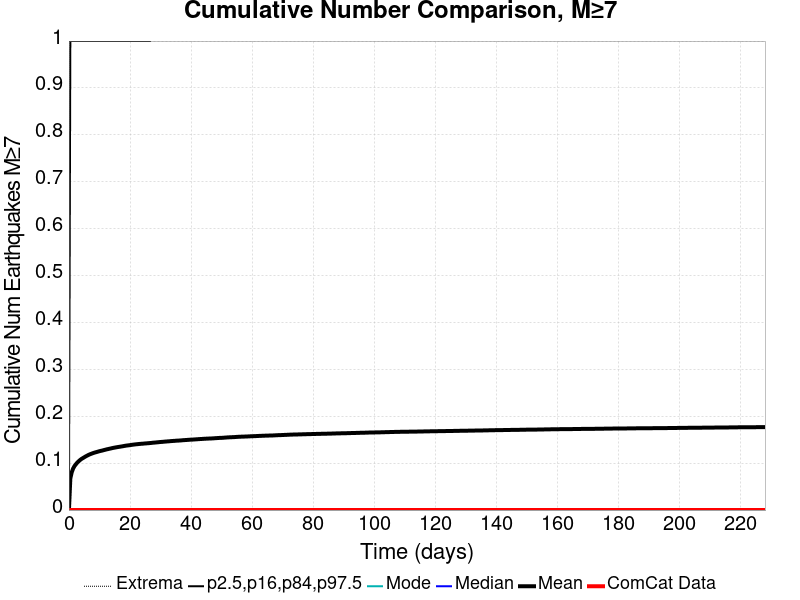

The file beside this chart, header and first rows:
Time (days), ComCat Data, Simulation Mean, Simulation Median, Simulation Mode, Simulation Minimum, Simulation Maximum, 2.5 %-ile, 16 %-ile, 84 %-ile, 97.5 %-ile
0.0, 0.0, 0.0, 0.0, 0.0, 0.0, 0.0, 0.0, 0.0, 0.0, 0.0
0.4568, 0.0, 0.06732, 0.0, 0.0, 0.0, 7.0, 0.0, 0.0, 0.0, 1.0
0.9135, 0.0, 0.08055, 0.0, 0.0, 0.0, 7.0, 0.0, 0.0, 0.0, 1.0
1.37, 0.0, 0.08854, 0.0, 0.0, 0.0, 7.0, 0.0, 0.0, 0.0, 1.0
1.827, 0.0, 0.09382, 0.0, 0.0, 0.0, 8.0, 0.0, 0.0, 0.0, 1.0
2.284, 0.0, 0.09773, 0.0, 0.0, 0.0, 10.0, 0.0, 0.0, 0.0, 1.0
2.741, 0.0, 0.1013, 0.0, 0.0, 0.0, 10.0, 0.0, 0.0, 0.0, 1.0
3.197, 0.0, 0.1041, 0.0, 0.0, 0.0, 10.0, 0.0, 0.0, 0.0, 1.0
3.654, 0.0, 0.1068, 0.0, 0.0, 0.0, 10.0, 0.0, 0.0, 0.0, 1.0
4.111, 0.0, 0.109, 0.0, 0.0, 0.0, 11.0, 0.0, 0.0, 0.0, 1.0
4.568, 0.0, 0.1108, 0.0, 0.0, 0.0, 11.0, 0.0, 0.0, 0.0, 1.0
5.024, 0.0, 0.1126, 0.0, 0.0, 0.0, 11.0, 0.0, 0.0, 0.0, 1.0
5.481, 0.0, 0.1144, 0.0, 0.0, 0.0, 11.0, 0.0, 0.0, 0.0, 1.0
5.938, 0.0, 0.116, 0.0, 0.0, 0.0, 11.0, 0.0, 0.0, 0.0, 1.0
6.395, 0.0, 0.1175, 0.0, 0.0, 0.0, 11.0, 0.0, 0.0, 0.0, 1.0
6.851, 0.0, 0.1189, 0.0, 0.0, 0.0, 11.0, 0.0, 0.0, 0.0, 1.0
7.308, 0.0, 0.12, 0.0, 0.0, 0.0, 11.0, 0.0, 0.0, 0.0, 1.0
7.765, 0.0, 0.1211, 0.0, 0.0, 0.0, 11.0, 0.0, 0.0, 0.0, 1.0
8.222, 0.0, 0.1222, 0.0, 0.0, 0.0, 11.0, 0.0, 0.0, 0.0, 1.0
8.679, 0.0, 0.123, 0.0, 0.0, 0.0, 11.0, 0.0, 0.0, 0.0, 1.0
9.135, 0.0, 0.1239, 0.0, 0.0, 0.0, 11.0, 0.0, 0.0, 0.0, 1.0
9.592, 0.0, 0.1247, 0.0, 0.0, 0.0, 11.0, 0.0, 0.0, 0.0, 1.0
10.05, 0.0, 0.1256, 0.0, 0.0, 0.0, 11.0, 0.0, 0.0, 0.0, 1.0
10.51, 0.0, 0.1263, 0.0, 0.0, 0.0, 12.0, 0.0, 0.0, 0.0, 1.0
10.96, 0.0, 0.127, 0.0, 0.0, 0.0, 12.0, 0.0, 0.0, 0.0, 1.0
11.42, 0.0, 0.1278, 0.0, 0.0, 0.0, 12.0, 0.0, 0.0, 0.0, 1.0
11.88, 0.0, 0.1286, 0.0, 0.0, 0.0, 12.0, 0.0, 0.0, 0.0, 1.0
12.33, 0.0, 0.1294, 0.0, 0.0, 0.0, 12.0, 0.0, 0.0, 0.0, 1.0
12.79, 0.0, 0.13, 0.0, 0.0, 0.0, 12.0, 0.0, 0.0, 0.0, 1.0
13.25, 0.0, 0.1307, 0.0, 0.0, 0.0, 12.0, 0.0, 0.0, 0.0, 1.0
13.7, 0.0, 0.1313, 0.0, 0.0, 0.0, 12.0, 0.0, 0.0, 0.0, 1.0
14.16, 0.0, 0.1321, 0.0, 0.0, 0.0, 12.0, 0.0, 0.0, 0.0, 1.0
14.62, 0.0, 0.1327, 0.0, 0.0, 0.0, 12.0, 0.0, 0.0, 0.0, 1.0
15.07, 0.0, 0.1333, 0.0, 0.0, 0.0, 12.0, 0.0, 0.0, 0.0, 1.0
15.53, 0.0, 0.1338, 0.0, 0.0, 0.0, 12.0, 0.0, 0.0, 0.0, 1.0
15.99, 0.0, 0.1343, 0.0, 0.0, 0.0, 12.0, 0.0, 0.0, 0.0, 1.0
16.44, 0.0, 0.1348, 0.0, 0.0, 0.0, 12.0, 0.0, 0.0, 0.0, 1.0
16.9, 0.0, 0.1353, 0.0, 0.0, 0.0, 12.0, 0.0, 0.0, 0.0, 1.0
17.36, 0.0, 0.1358, 0.0, 0.0, 0.0, 12.0, 0.0, 0.0, 0.0, 1.0
17.81, 0.0, 0.1363, 0.0, 0.0, 0.0, 12.0, 0.0, 0.0, 0.0, 1.0
18.27, 0.0, 0.1369, 0.0, 0.0, 0.0, 12.0, 0.0, 0.0, 0.0, 1.0
18.73, 0.0, 0.1374, 0.0, 0.0, 0.0, 12.0, 0.0, 0.0, 0.0, 1.0
19.18, 0.0, 0.1378, 0.0, 0.0, 0.0, 12.0, 0.0, 0.0, 0.0, 1.0
19.64, 0.0, 0.1381, 0.0, 0.0, 0.0, 12.0, 0.0, 0.0, 0.0, 1.0
20.1, 0.0, 0.1385, 0.0, 0.0, 0.0, 12.0, 0.0, 0.0, 0.0, 1.0
20.55, 0.0, 0.139, 0.0, 0.0, 0.0, 12.0, 0.0, 0.0, 0.0, 1.0
21.01, 0.0, 0.1395, 0.0, 0.0, 0.0, 12.0, 0.0, 0.0, 0.0, 1.0
21.47, 0.0, 0.1398, 0.0, 0.0, 0.0, 12.0, 0.0, 0.0, 0.0, 1.0
21.92, 0.0, 0.1402, 0.0, 0.0, 0.0, 12.0, 0.0, 0.0, 0.0, 1.0
22.38, 0.0, 0.1405, 0.0, 0.0, 0.0, 12.0, 0.0, 0.0, 0.0, 1.0
22.84, 0.0, 0.1408, 0.0, 0.0, 0.0, 12.0, 0.0, 0.0, 0.0, 1.0
23.3, 0.0, 0.1411, 0.0, 0.0, 0.0, 12.0, 0.0, 0.0, 0.0, 1.0
23.75, 0.0, 0.1414, 0.0, 0.0, 0.0, 12.0, 0.0, 0.0, 0.0, 1.0
24.21, 0.0, 0.1416, 0.0, 0.0, 0.0, 12.0, 0.0, 0.0, 0.0, 1.0
24.67, 0.0, 0.1419, 0.0, 0.0, 0.0, 12.0, 0.0, 0.0, 0.0, 1.0
25.12, 0.0, 0.1421, 0.0, 0.0, 0.0, 12.0, 0.0, 0.0, 0.0, 1.0
25.58, 0.0, 0.1424, 0.0, 0.0, 0.0, 12.0, 0.0, 0.0, 0.0, 1.0
26.04, 0.0, 0.1426, 0.0, 0.0, 0.0, 12.0, 0.0, 0.0, 0.0, 1.0
26.49, 0.0, 0.1429, 0.0, 0.0, 0.0, 12.0, 0.0, 0.0, 0.0, 1.0
26.95, 0.0, 0.1431, 0.0, 0.0, 0.0, 12.0, 0.0, 0.0, 0.0, 2.0
... 440 more rows
